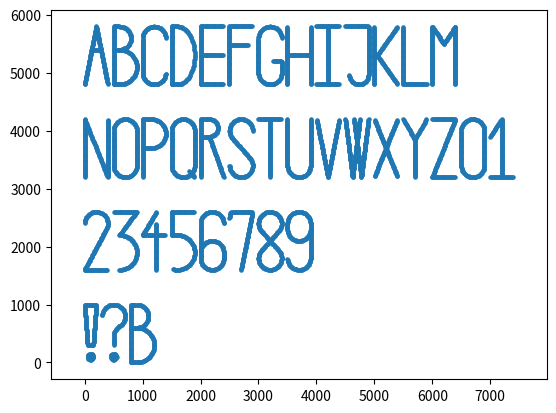

Reproduce this figure in Python.
import math
import csv
import re

def generate_letter_point(which_letter, height, points_distance):

        if which_letter == 'A':
            points1 = []
            increment = points_distance * (height / 5) / math.sqrt(height ** 2 + (height / 5) ** 2)
            x_coordinate = 0
            while 5 * x_coordinate < height:
                points1.append((x_coordinate, 5 * x_coordinate))
                x_coordinate = x_coordinate + increment

            points2 = []
            while -5 * x_coordinate + 2 * height > 0:
                points2.append((x_coordinate, -5 * x_coordinate + 2 * height))
                x_coordinate = x_coordinate + increment

            start_of_line = min(points1, key = lambda x: abs(x[1] - 0.6 * height))
            end_of_line = min(points2, key = lambda x: abs(x[1] - 0.6 * height))

            points3 = []
            i = start_of_line[0]
            while i < end_of_line[0]:
                points3.append((i, 0.6 * height))
                i = i + points_distance

            points = points1 + points2 + points3
            width = 0.4 * height

            return points, width


        elif which_letter == 'B':
            points1 = []
            radius_1 = 0.2 * height
            radius_2 = 0.3 * height
            arc_length = points_distance
            theta_1 = arc_length * 360 / (2 * math.pi * radius_1)
            theta_2 = arc_length * 360 / (2 * math.pi * radius_2)
            i = -90
            while i < 90:
                points1.append((radius_1 * math.cos(i * math.pi / 180) + height/10, radius_1 * math.sin(i * math.pi / 180) +0.8*height))
                i = i + theta_1

            i = -90
            while i < 90:
                points1.append((radius_2 * math.cos(i * math.pi / 180) + height / 10, radius_2 * math.sin(i * math.pi / 180) + 0.3 * height))
                i = i + theta_2

            points2 = []
            i = 0
            while i < height:
                points2.append((0, i))
                i = i + points_distance

            points3 = []
            i = 0
            while i < height / 10:
                points3.append((i, 0))
                points3.append((i, 0.6 * height))
                points3.append((i, height))
                i = i + points_distance

            points = points1 + points2 + points3
            width = 0.4 * height

            return points, width


        elif which_letter == 'C':
            points1 = []
            radius = height / 5
            arc_length = points_distance
            theta = arc_length * 360 / (2 * math.pi * radius)
            i = 0
            while i < 180:
                points1.append((radius + radius * math.cos(i * math.pi / 180),radius * math.sin(i * math.pi / 180) + height - radius))
                points1.append((radius + radius * math.cos((i + 180)  * math.pi / 180), radius * math.sin((i + 180) * math.pi / 180) + radius))
                i = i + theta

            points2 = []
            i = radius
            while i < height - radius:
                points2.append((0, i))
                i = i + points_distance

            points = points1 + points2
            width = 0.4 * height

            return points, width


        elif which_letter == 'D':
            points1 = []
            i = 0
            while i < height:
                points1.append((0, i))
                i = i + points_distance

            points2 = []
            radius = 0.3 * height
            arc_length = points_distance
            theta = arc_length * 360 / (2 * math.pi * radius)
            i = -90
            while i < 90:
                points2.append((height / 10 + radius * math.cos(i * math.pi / 180), height / 2 + radius * math.sin(i * math.pi / 180) * 1.667))
                i = i + theta

            points3 = []
            i = 0
            while i < height / 10:
                points3.append((i, height))
                points3.append((i, 0))
                i = i + points_distance

            points = points1 + points2 + points3
            width = 0.4 * height

            return points, width


        elif which_letter == 'E':
            points1 = []
            i = 0
            while i < height:
                points1.append((0, i))
                i = i + points_distance

            points2 = []
            i = 0
            while i < 0.4 * height:
                points2.append((i, 0))
                points2.append((i, height / 2))
                points2.append((i, height))
                i = i + points_distance


            points = points1 + points2
            width = 0.4 * height

            return points, width


        elif which_letter == 'F':
            points1 = []
            i = 0
            while i < height:
                points1.append((0, i))
                i = i + points_distance

            points2 = []
            i = 0
            while i < 0.4 * height:
                points2.append((i, height))
                i = i + points_distance

            points3 = []
            i = 0
            while i < 0.33 * height:
                points3.append((i, 0.68 * height))
                i = i + points_distance

            points = points1 + points2 + points3
            width = 0.4 * height

            return points, width


        elif which_letter == 'G':
            points1 = []
            radius = 0.2 * height
            arc_length = points_distance
            theta = arc_length * 360 / (2 * math.pi * radius)

            i = 0
            while i < 180:
                points1.append((radius + radius * math.cos(i * math.pi / 180), 0.8 * height + radius * math.sin(i * math.pi / 180)))
                points1.append((radius + radius * math.cos((i + 180) * math.pi / 180), radius + radius * math.sin((i + 180) * math.pi / 180)))
                i = i + theta

            points2 = []
            i = 0.2 * height
            while i < 0.8 * height:
                points2.append((0, i))
                i = i + points_distance

            points3 = []
            i = 0.2 * height
            while i < 0.4 * height:
                points3.append((0.4 * height, i))
                i = i + points_distance

            points4 = []
            i = 0.25 * height
            while i < 0.4 * height:
                points4.append((i, 0.4 * height))
                i = i + points_distance

            points = points1 + points2 + points3 + points4
            width = 0.4 * height

            return points, width


        elif which_letter == 'H':
            points1 = []
            i = 0
            while i < height:
                points1.append((0, i))
                points1.append((0.4 * height, i))
                i = i + points_distance

            points2 = []
            i = 0
            while i < 0.4 * height:
                points2.append((i, height / 2))
                i = i + points_distance

            points = points1 + points2
            width = 0.4 * height

            return points, width


        elif which_letter == 'I':
            points1 = []
            i = 0
            while i < height:
                points1.append((0.2 * height, i))
                i = i + points_distance

            points2 = []
            i = 0
            while i < 0.4 * height:
                points2.append((i, 0))
                points2.append((i, height))
                i = i + points_distance

            points = points1 + points2
            width = 0.4 * height

            return points, width


        elif which_letter == 'J':
            points1 = []
            i = height / 6
            while i < height:
                points1.append((0.4 * height, i))
                i = i + points_distance


            points2 = []
            i = 0
            while i < 0.4 * height:
                points2.append((i, height))
                i = i + points_distance

            points3 = []
            radius = height / 6
            arc_length = points_distance
            theta = arc_length * 360 / (2 * math.pi * radius)

            i = 180
            while i < 360:
                points3.append((0.4 * height - radius + radius * math.cos(i * math.pi / 180), radius + radius * math.sin(i * math.pi / 180)))
                i = i + theta

            points = points1 + points2 + points3
            width = 0.4 * height

            return points, width


        elif which_letter == 'K':
            points1 = []
            i = 0
            while i < height:
                points1.append((0, i))
                i = i + points_distance

            points2 = []
            i = 0
            while i < height / 20:
                points1.append((i, height / 2))
                i = i + points_distance

            points3 = []
            i = 0
            # WHILE NOT OUT OF BORDERS (0.4 * HEIGHT x HEIGHT)
            while i < 0.35 * height and height / 2 + (0.5 / 0.35) * i < height:
                points3.append((i + height / 20, height / 2 + (0.5 / 0.35) * i))
                points3.append((i + height / 20, height / 2 - (0.5 / 0.35) * i))
                i = i + 0.35 * points_distance / 0.610328

            points = points1 + points2 + points3
            width = 0.4 * height

            return points, width


        elif which_letter == 'L':
            points1 = []
            i = 0
            while i < height:
                points1.append((0, i))
                i = i + points_distance

            points2 = []
            i = 0
            while i < 0.4 * height:
                i = i + points_distance
                points1.append((i, 0))

            points = points1 + points2
            width = 0.4 * height

            return points, width


        elif which_letter == 'M':
            points1 = []
            i = 0
            while i < height:
                points1.append((0, i))
                points1.append((0.4 * height, i))
                i = i + points_distance

            points2 = []
            i = 0
            while i < 0.2 * height:
                points2.append((0.2 * height + i, 0.7 * height + i * 0.3 / 0.2))
                points2.append((0.2 * height - i, 0.7 * height + i * 0.3 / 0.2))
                i = i + points_distance * 0.2 / 0.360555

            points = points1 + points2
            width = 0.4 * height

            return points, width


        elif which_letter == 'N':
            points1 = []
            i = 0
            while i < height:
                points1.append((0, i))
                points1.append((0.4 * height, i))
                i = i + points_distance

            points2 = []
            i = 0
            while i < 0.4 * height:
                points2.append((i, height - 2.5 * i))
                i = i + points_distance / math.sqrt(5)

            points = points1 + points2
            width = 0.4 * height

            return points, width


        elif which_letter == 'O' or which_letter == '0':
            points1 = []
            radius = 0.2 * height
            arc_length = points_distance
            theta = arc_length * 360 / (2 * math.pi * radius)

            i = 0
            while i < 180:
                points1.append((radius + radius * math.cos(i * math.pi / 180), 0.8 * height + radius * math.sin(i * math.pi / 180)))
                points1.append((radius + radius * math.cos((i + 180) * math.pi / 180), radius + radius * math.sin((i + 180) * math.pi / 180)))
                i = i + theta

            points2 = []
            i = 0.2 * height
            while i < 0.8 * height:
                points2.append((0, i))
                points2.append((0.4 * height, i))
                i = i + points_distance

            points = points1 + points2
            width = 0.4 * height

            return points, width


        elif which_letter == 'P':
            points1 = []
            i = 0
            while i < height:
                points1.append((0, i))
                i = i + points_distance

            points2 = []
            i = 0
            while i < 0.15 * height:
                points2.append((i, height))
                points2.append((i, 0.5 * height))
                i = i + points_distance

            points3 = []
            radius = 0.25 * height
            arc_length = points_distance
            theta = arc_length * 360 / (2 * math.pi * radius)
            i = - 90
            while i < 90:
                points3.append((0.15 * height + radius * math.cos(i * math.pi / 180), 0.5 * height + radius + radius * math.sin(i * math.pi / 180)))
                i = i + theta

            points = points1 + points2 + points3
            width = 0.4 * height

            return points, width


        elif which_letter == 'Q':
            points1 = []
            radius = 0.2 * height
            arc_length = points_distance
            theta = arc_length * 360 / (2 * math.pi * radius)

            i = 0
            while i < 180:
                points1.append((radius + radius * math.cos(i * math.pi / 180),
                                0.8 * height + radius * math.sin(i * math.pi / 180)))
                points1.append((radius + radius * math.cos((i + 180) * math.pi / 180),
                                radius + radius * math.sin((i + 180) * math.pi / 180)))
                i = i + theta

            points2 = []
            i = 0.2 * height
            while i < 0.8 * height:
                points2.append((0, i))
                points2.append((0.4 * height, i))
                i = i + points_distance

            points3 = []
            i = radius / 2
            while i < radius:
                points3.append((i + radius, - i + radius))
                i = i + points_distance / math.sqrt(2)

            points = points1 + points2 + points3
            width = 0.4 * height

            return points, width

        elif which_letter == 'R':
            points1 = []
            i = 0
            while i < height:
                points1.append((0, i))
                i = i + points_distance

            points2 = []
            i = 0
            while i < 0.15 * height:
                points2.append((i, height))
                points2.append((i, 0.7 * height))
                i = i + points_distance

            points3 = []
            radius = 0.15 * height
            arc_length = points_distance
            theta = arc_length * 360 / (2 * math.pi * radius)

            i = - 90
            while i < 90:
                points3.append((0.15 * height + radius * math.cos(i * math.pi / 180), 0.7 * height + radius + radius * math.sin(i * math.pi / 180)))
                i = i + theta

            points4 = []
            i = 0
            while i < 0.25 * height:
                points4.append((i + 0.15 * height, 0.7 * height -i * 0.7 / 0.25))
                i = i + 0.25 * points_distance / 0.743303

            points = points1 + points2 + points3 + points4
            width = 0.4 * height

            return points, width


        elif which_letter == 'S':
            radius = height / 5
            arc_length = points_distance
            theta = arc_length * 360 / (2 * math.pi * radius)

            points1 = []
            i = 0
            while i < 220:
                points1.append((radius + radius * math.cos(i * math.pi / 180), 0.2 * height + 3 * radius + radius * math.sin(i * math.pi / 180)))
                i = i + theta

            points2 = []
            i = -180
            while i < 40:
                points2.append((radius + radius * math.cos(i * math.pi / 180), radius + radius * math.sin(i * math.pi / 180)))
                i = i + theta

            points3 = []
            mini = min(points1, key = lambda item: item[1])
            maxi = max(points2, key = lambda item: item[1])

            d_x = mini[0] - maxi[0]
            d_y = maxi[1] - mini[1]
            ratio = d_y / d_x
            calculated_x_step = points_distance / math.sqrt(1 + ratio ** 2)
            i = 0
            while i < maxi[0] - mini[0]:
                points3.append((mini[0] + i, mini[1] - i * ratio))
                i = i + calculated_x_step

            points = points1 + points2 + points3
            width = 0.4 * height

            return points, width


        elif which_letter == 'T':
            points1 = []
            i = 0
            while i < height:
                points1.append((0.2 * height, i))
                i = i + points_distance

            points2 = []
            i = 0
            while i < 0.4 * height:
                points2.append((i, height))
                i = i + points_distance

            points = points1 + points2
            width = 0.4 * height

            return points, width


        elif which_letter == 'U':
            points1 = []
            radius = 0.2 * height
            arc_length = points_distance
            theta = arc_length * 360 / (2 * math.pi * radius)

            points2 = []
            i = 180
            while i < 360:
                points2.append((radius + radius * math.cos(i * math.pi / 180), radius + radius * math.sin(i * math.pi / 180)))
                i = i + theta

            points3 = []
            i = 0.2 * height
            while i < height:
                points3.append((0, i))
                points3.append((0.4 * height, i))
                i = i + points_distance

            points = points1 + points2 + points3
            width = 0.4 * height

            return points, width


        elif which_letter == 'V':
            points1 = []
            i = 0
            while i < 0.2 * height and i * math.sqrt(26) < height:
                points1.append((0.2 * height - i, i * math.sqrt(26)))
                points1.append((i + 0.2 * height, i * math.sqrt(26)))
                i = i + points_distance / math.sqrt(26)

            points = points1
            width = 0.4 * height

            return points, width


        elif which_letter == 'W':
            points1 = []
            calculated_x_step = points_distance / math.sqrt(65)
            i = 0
            while i < 0.125 * height:
                points1.append((0.125 * height + i, 8 * i))
                points1.append((0.125 * height - i, 8 * i))
                points1.append((0.275 * height + i, 8 * i))
                points1.append((0.275 * height - i, 8 * i))
                i = i + calculated_x_step

            points = points1
            width = 0.4 * height

            return points, width


        elif which_letter == 'X':
            center_y = height / 2
            center_x = 0.2 * height
            calculated_x_step = points_distance / 2.69258
            points1 = []
            i = 0
            while i < 0.2 * height:
                points1.append((center_x - i, center_y + i * 2.5))
                points1.append((center_x + i, center_y + i * 2.5))
                points1.append((center_x - i, center_y - i * 2.5))
                points1.append((center_x + i, center_y - i * 2.5))
                i = i + calculated_x_step

            points = points1
            width = 0.4 * height

            return points, width


        elif which_letter == 'Y':
            points1 = []
            i = 0
            calculated_x_step = points_distance / 1.80278
            while i < 0.2 * height:
                points1.append((0.2 * height + i, 0.65 * height + math.sqrt(3) * i))
                points1.append((0.2 * height - i, 0.65 * height + math.sqrt(3) * i))
                i = i + calculated_x_step

            points2 = []
            i = 0
            while i < 0.65 * height:
                points2.append((0.2 * height, i))
                i = i + points_distance

            points = points1 + points2
            width = 0.4 * height

            return points, width

        elif which_letter == 'Z':
            points1 = []
            calculated_x_step = points_distance / 2.69258
            i = 0
            while i < 0.4 * height:
                points1.append((i, 2.5 * i))
                i = i + calculated_x_step

            i = 0
            while i < 0.4 * height:
                points1.append((i, height))
                points1.append((i, 0))
                i = i + points_distance

            points = points1
            width = 0.4 * height

            return points, width


        elif which_letter == '-':
            points1 = []
            i = 0
            while i < 0.4 * height:
                points1.append((i, height / 2))
                i = i + points_distance

            points = points1
            width = 0.4 * height

            return points, width


        elif which_letter == '?':
            radius = height / 5
            arc_length = points_distance
            theta = arc_length * 360 / (2 * math.pi * radius)

            points1 = []
            i = -60
            while i < 180:
                points1.append((radius + radius * math.cos(i * math.pi / 180), 0.2 * height + 3 * radius + radius * math.sin(i * math.pi / 180)))
                i = i + theta

            points2 = []
            i = 120
            while i < 180:
                points1.append((0.4 * height + radius * math.cos(i * math.pi / 180), 0.45 * height + radius * math.sin(i * math.pi / 180)))
                i = i + theta

            points3 = []
            i = 0
            while i < 0.15 * height:
                points3.append((0.2 * height, 0.3 * height + i))
                i = i + points_distance

            points4 = []
            radius = 0.05 * height
            theta = arc_length * 360 / (2 * math.pi * radius)
            i = 0
            while i < 360:
                points1.append((0.2 * height + radius * math.cos(i * math.pi / 180), 0.1 * height + radius * math.sin(i * math.pi / 180)))
                i = i + theta

            points = points1 + points2 + points3 + points4
            width = 0.4 * height

            return points, width


        elif which_letter == '!':
            points1 = []
            i = 0
            while i < 0.2 * height:
                points1.append((i, height))
                i = i + points_distance

            points2 = []
            ratio = 0.7 / 0.05
            calculated_x_step = points_distance / math.sqrt(1 + ratio ** 2)
            i = 0
            while ratio * i < 0.7 * height:
                points2.append((0.15 * height + i, 0.3 * height + ratio * i))
                points2.append((0.05 * height - i, 0.3 * height + ratio * i))
                i = i + calculated_x_step

            points3 = []
            i = 0
            while i < 0.1 * height:
                points3.append((0.05 * height + i, 0.3 * height))
                i = i + points_distance

            points4 = []
            radius = 0.05 * height
            arc_length = points_distance
            theta = arc_length * 360 / (2 * math.pi * radius)
            i = 0
            while i < 360:
                points4.append((0.05 * height + radius + radius * math.cos(i * math.pi / 180), 0.1 * height + radius * math.sin(i * math.pi / 180)))
                i = i + theta

            points = points1 + points2 + points3 + points4
            width = 0.2 * height

            return points, width


        elif which_letter == '1':
            points1 = []
            i = 0
            while i < 0.4 * height:
                points1.append((i, 0))
                i = i + points_distance

            points2 = []
            ratio = 3 / 2
            calculated_x_step = points_distance / math.sqrt(1 + ratio ** 2)
            i = 0
            while i < 0.2 * height:
                points2.append((i, 0.7 * height + i * 3/2))
                i = i + calculated_x_step

            points3 = []
            i = 0
            while i < height:
                points3.append((0.2 * height, i))
                i = i + points_distance

            points = points1 + points2 + points3
            width = 0.4 * height

            return points, width

        elif which_letter == '2':
            radius = height / 5
            arc_length = points_distance
            theta = arc_length * 360 / (2 * math.pi * radius)

            points1 = []
            i = -20
            while i < 180:
                points1.append((radius + radius * math.cos(i * math.pi / 180), 0.2 * height + 3 * radius + radius * math.sin(i * math.pi / 180)))
                i = i + theta

            points2 = []
            ratio = 1.88586
            calculated_x_step = points_distance / math.sqrt(1 + ratio ** 2)
            i = 0
            while ratio * i < height - 0.2 * height - math.cos(70 * math.pi / 180) * 0.2 * height:
                points2.append((i, ratio * i))
                i = i + calculated_x_step

            points3 = []
            i = 0
            while i < 0.4 * height:
                points3.append((i, 0))
                i = i + points_distance

            points = points1 + points2 + points3
            width = 0.4 * height

            return points, width

        elif which_letter == '3':
            points1 = []
            i = 0
            while i < 0.4 * height:
                points1.append((i, height))
                i = i + points_distance

            points2 = []
            ratio = 4/3
            calculated_x_step = points_distance / math.sqrt(1 + ratio ** 2)
            i = 0
            while i * ratio < 0.4 * height:
                points2.append((0.1 * height + i, 0.6 * height + i * ratio))
                i = i + calculated_x_step

            radius = 0.3 * height
            arc_length = points_distance
            theta = arc_length * 360 / (2 * math.pi * radius)
            points3 = []
            i = -90
            while i < 90:
                points3.append((0.1 * height + radius * math.cos(i * math.pi / 180), radius + radius * math.sin(i * math.pi / 180)))
                i = i + theta

            points = points1 + points2 + points3
            width = 0.4 * height

            return points, width


        elif which_letter == '4':
            points1 = []
            i = 0
            while i < 0.8 * height:
                points1.append((0.23 * height, i))
                i = i + points_distance

            points2 = []
            i = 0
            while i < 0.4 * height:
                points2.append((i, 0.6 * height))
                i = i + points_distance

            points3 = []
            ratio = 4 / 2.4
            calculated_x_step = points_distance / math.sqrt(1 + ratio ** 2)
            i = 0
            while i * ratio < 0.4 * height:
                points2.append((i, 0.6 * height + i * ratio))
                i = i + calculated_x_step

            points = points1 + points2 + points3
            width = 0.4 * height

            return points, width

        elif which_letter == '5':
            points1 = []
            i = 0
            while i < 0.4 * height:
                points1.append((i, height))
                i = i + points_distance

            points2 = []
            i = 0
            while i < 0.4 * height:
                points1.append((0, 0.6 * height + i))
                i = i + points_distance

            points3 = []
            i = 0
            while i < 0.1 * height:
                points1.append((i, 0.6 * height))
                i = i + points_distance

            radius = 0.3 * height
            arc_length = points_distance
            theta = arc_length * 360 / (2 * math.pi * radius)
            points4 = []
            i = 90
            while 0.1 * height + radius * math.cos((i - theta) * math.pi / 180) > 0:
                points4.append((0.1 * height + radius * math.cos(i * math.pi / 180), radius + radius * math.sin(i * math.pi / 180)))
                i = i - theta

            points = points1 + points2 + points3 + points4
            width = 0.4 * height

            return points, width


        elif which_letter == '6':
            points1 = []
            i = 0
            while i < 0.6 * height:
                points1.append((0, 0.2 * height + i))
                i = i + points_distance

            radius = 0.2 * height
            arc_length = points_distance
            theta = arc_length * 360 / (2 * math.pi * radius)
            points2 = []
            i = 0
            while i < 180:
                points2.append((radius + radius * math.cos(i * math.pi / 180), radius - radius * math.sin(i * math.pi / 180)))
                points2.append((radius + radius * math.cos(i * math.pi / 180), radius + 0.1 * height + radius * math.sin(i * math.pi / 180)))
                points2.append((radius + radius * math.cos(i * math.pi / 180), 0.8 * height + radius * math.sin(i * math.pi / 180)))
                i = i + theta

            points3 = []
            i = 0
            while i < 0.1 * height:
                points3.append((0.4 * height, 0.2 * height + i))
                i = i + points_distance

            points = points1 + points2 + points3
            width = 0.4 * height

            return points, width


        elif which_letter == '7':
            points1 = []
            i = 0.03 * height
            while i < 0.4 * height:
                points1.append((i, height))
                i = i + points_distance

            points2 = []
            ratio = 5
            calculated_x_step = points_distance / math.sqrt(1 + ratio ** 2)
            i = 0
            while i * ratio < height:
                points2.append((0.2 * height + i, i * ratio))
                i = i + calculated_x_step

            points3 = []
            i = 0
            while 0.9 * height + i * ratio < height:
                points3.append((i, 0.9 * height + i * ratio))
                i = i + calculated_x_step

            points = points1 + points2 + points3
            width = 0.4 * height

            return points, width


        elif which_letter == '8':
            radius = 0.2 * height
            arc_length = points_distance
            theta = arc_length * 360 / (2 * math.pi * radius)
            points1 = []
            i = -225
            while i < 45:
                points1.append((radius + radius * math.cos(i * math.pi / 180), radius + radius * math.sin(i * math.pi / 180)))
                points1.append((radius + radius * math.cos(i * math.pi / 180), height - radius - radius * math.sin(i * math.pi / 180)))
                i = i + theta

            points2 = []
            ratio = 1.12132
            calculated_x_step = points_distance / math.sqrt(1 + ratio ** 2)
            i = 0
            while i * ratio < 0.6 * height - 0.2 * math.sqrt(2) * height:
                points2.append((((0.4 - 0.2 * math.sqrt(2)) / 2) * height + i, (0.2 + 0.2 * math.sqrt(2) / 2) * height + i * ratio))
                points2.append((((0.4 - 0.2 * math.sqrt(2)) / 2 + 0.2 * math.sqrt(2)) * height - i, (0.2 + 0.2 * math.sqrt(2) / 2) * height + i * ratio))
                i = i + calculated_x_step

            points = points1 + points2
            width = 0.4 * height

            return points, width


        elif which_letter == '9':
            points1 = []
            i = 0
            while i < 0.6 * height:
                points1.append((0.4 * height, 0.2 * height + i))
                i = i + points_distance

            radius = 0.2 * height
            arc_length = points_distance
            theta = arc_length * 360 / (2 * math.pi * radius)
            points2 = []
            i = 0
            while i < 180:
                points2.append((radius + radius * math.cos(i * math.pi / 180), 0.8 * height + radius * math.sin(i * math.pi / 180)))
                points2.append((radius + radius * math.cos(i * math.pi / 180), 0.7 * height - radius * math.sin(i * math.pi / 180)))
                points2.append((radius + radius * math.cos(i * math.pi / 180), radius - radius * math.sin(i * math.pi / 180)))
                i = i + theta

            points3 = []
            i = 0
            while i < 0.1 * height:
                points3.append((0, 0.7 * height + i))
                i = i + points_distance

            points = points1 + points2 + points3
            width = 0.4 * height

            return points, width


class symbol():
    def __init__(self, name, height, distance_between_points):
        self.name = name
        self.height = height
        self.distance_between_points = distance_between_points
        write = generate_letter_point(name, height, distance_between_points)
        self.points = write[0]
        self.width = write[1]
        self.rotation = 0

    # THIS METHOD IS FOR ROTATING THE SYMBOL AROUND ITS CENTER BY A PROVIDED ANGLE
    def rotate(self, angle):

        # COMPUTING THE COORDINATES OF THE CENTER OF THE SYMBOL
        mini_x = min(self.points, key = lambda item: item[0])[0]
        maxi_x = max(self.points, key = lambda item: item[0])[0]
        mini_y = min(self.points, key = lambda item: item[1])[1]
        maxi_y = max(self.points, key = lambda item: item[1])[1]
        center = ((mini_x + maxi_x) / 2, (mini_y + maxi_y) / 2)

        # TRANSLATING THE POINTS SUCH THAT WE CAN ROTATE AROUND THE ORIGIN ((0, 0))
        translatedPoints = [(i[0] - center[0], i[1] - center[1]) for i in self.points]
        rotatedPoints = []
        for i in translatedPoints:
            new_x = i[0] * math.cos(angle * math.pi / 180) - i[1] * math.sin(angle * math.pi / 180)
            new_y = i[1] * math.cos(angle * math.pi / 180) + i[0] * math.sin(angle * math.pi / 180)
            rotatedPoints.append((new_x + center[0], new_y + center[1]))

        # UPDATING THE PROPERTIES OF THE SYMBOLS
        self.points = rotatedPoints
        self.width = max(self.points, key = lambda item: item[0])[0] - min(self.points, key = lambda item: item[0])[0]
        self.rotation = angle

        return self.points, self.width


def write_text(string, height, distance_between_points, current, symbol_spacing = None, line_spacing = None, rotateAroundCenter = 0, filename = None):
    #SETTING THE SPACING BETWEEN THE SYMBOLS
    if symbol_spacing == None:
        symbol_spacing = height / 10

    # SETTING THE SPACING BETWEEN THE LINES
    if line_spacing == None:
        line_spacing = height / 10

    # REWRITING THE rotateAroundCenter ANGLE SO THAT IT'S A NUMBER BETWEEN 0 AND 360
    angle = rotateAroundCenter
    while angle > 360:
        angle = angle - 360
    while angle < 0:
        angle = angle + 360
    rotateAroundCenter = angle

    points = []
    written = []
    for i in string:

        # FILTERING FOR KNOWN SYMBOLS
        if re.match('[0-9A-Za-z?!-]', i) != None:

            # CONVERTING LOWERCASE TO UPPERCASE
            if i.islower():
                i = i.upper()

            # WE CHECK IF THE SYMBOL HAS ALREADY BEEN WRITTEN WITH THIS ROTATION
            found = None
            for sym in written:
                if sym.name == i:
                    found = sym
                    break

            # IF THE SYMBOL HAS ALREADY BEEN WRITTEN WITH THIS ROTATION,
            # WE DON'T GENERATE THE POINTS AGAIN
            if found != None:
                if found.rotation == rotateAroundCenter:
                    s = found
            else:
                s = symbol(i, height, distance_between_points)
                if rotateAroundCenter != 0:
                    s.rotate(rotateAroundCenter)
                written.append(s)

            # HERE WE SHIFT THE POINTS OF THE SYMBOL SO THAT THEY ARE IN THE DESIRED POSITION
            new_letter = []
            for point in s.points:
                new_letter.append((current + point[0], point[1]))
            points = points + new_letter

            # UPDATING CURRENT STARTING POINT
            current = current + s.width + symbol_spacing

        # IF THE SYMBOL IS newline, ALL SYMBOLS ARE SHIFTED UP
        elif i == '\n':
            new_points = []
            for j in points:
                new_points.append((j[0], j[1] + height + line_spacing))
            current = 0
            points = new_points

        # ANY UNKNOWN SYMBOL IS REPLACED WITH EMPTY SPACE
        else:
            current = current + 0.4 * height

    if filename != None:
        with open(filename + '.csv', 'w', newline = '') as csvfile:
            text = csv.writer(csvfile)
            for i in points:
                if i == (0, 0):
                    i = (0.0, 0.0)
                text.writerow(i)

    return points

s = 'ABCDEFGHIJKLM\nNOPQRSTUVWXYZ01\n23456789\n!?b'
#s = 'ABCDEFghIQRS\nTUVWX3456789\nABCDEFghIQRS\nTUVWX3456789'
#s = 'O!C'
height = 1000
distance_between_points = 15
current = 0

p = write_text(s, height, distance_between_points, current, height / 10, 600, 0, 'output')

import matplotlib
import matplotlib.pyplot as plt
x = [i[0] for i in p]
y = [i[1] for i in p]
plt.scatter(x, y, 5)
plt.axis('equal')
plt.show()
